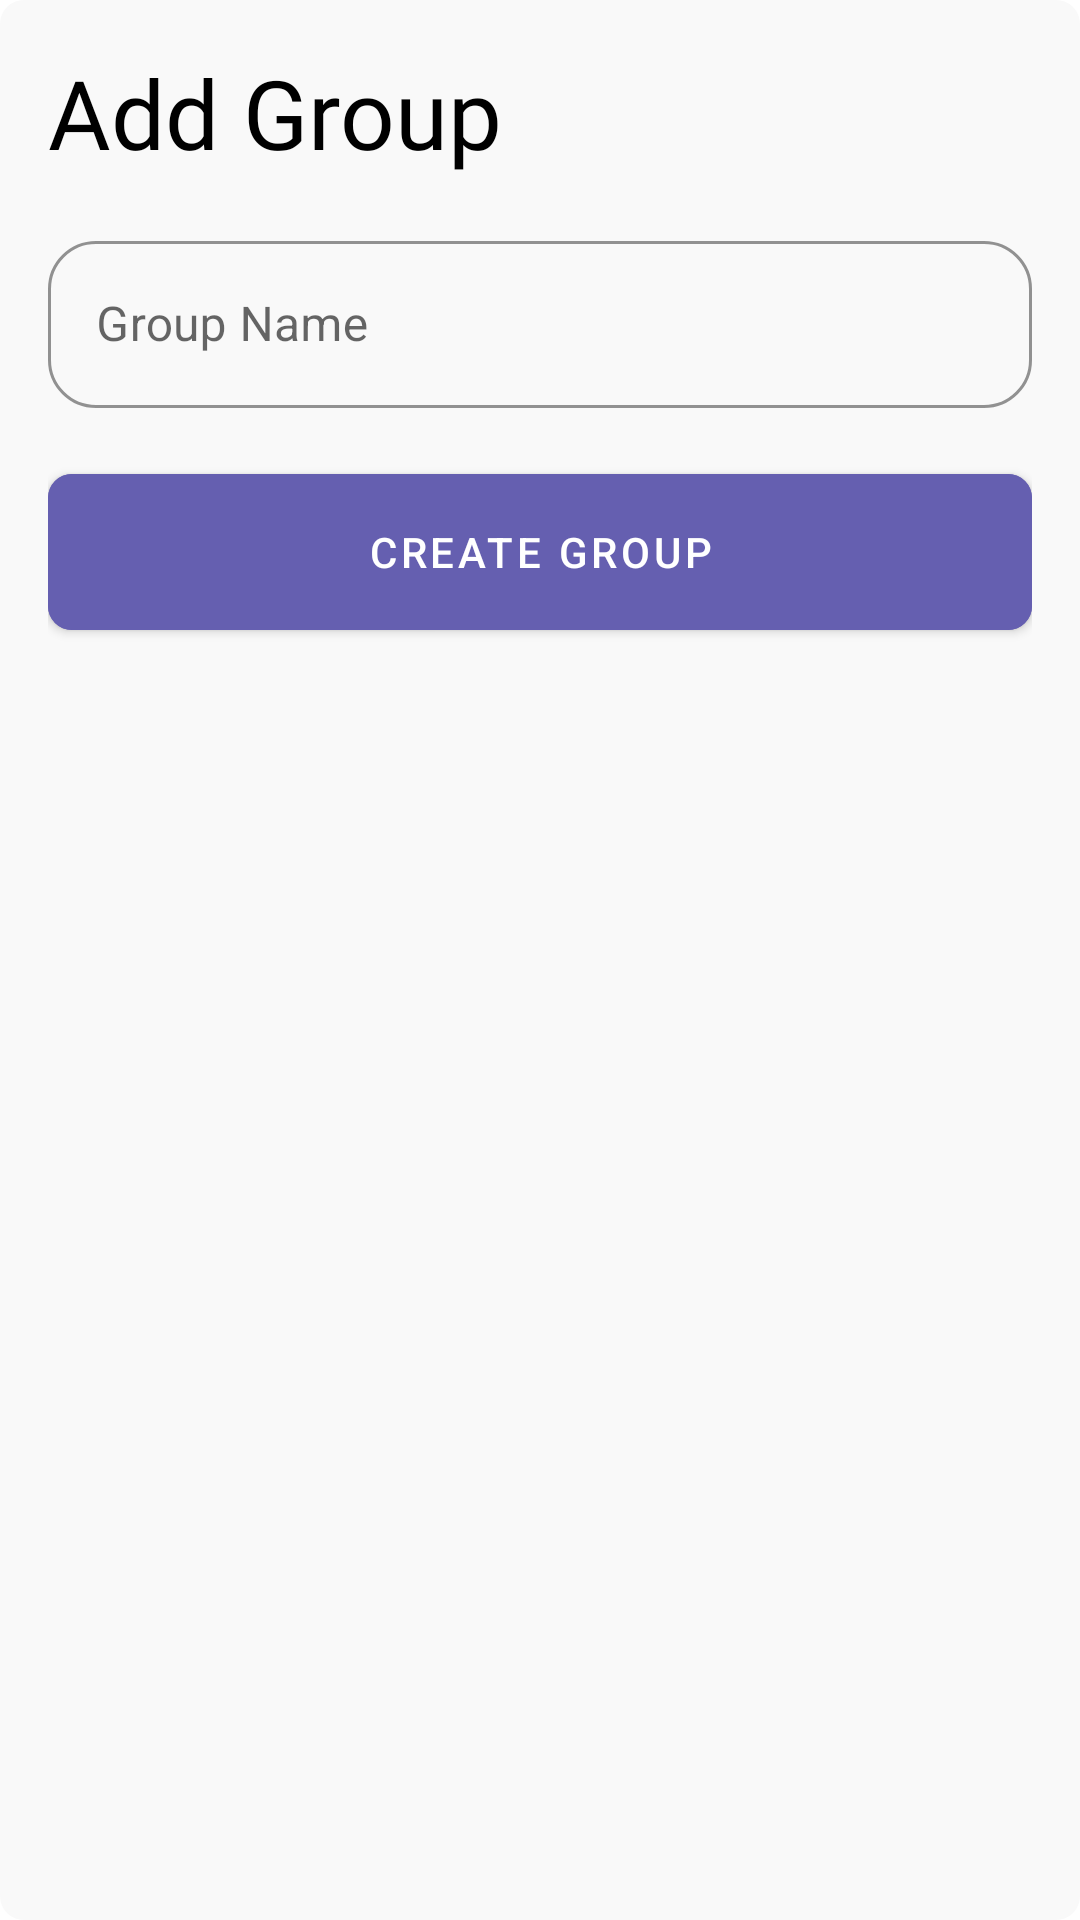

Reconstruct the res/layout file that produces this screen, plus the resources it refers to.
<!-- AndroidManifest.xml: application theme Theme.Note -->
<!-- res/layout/fragment_add_group.xml -->
<?xml version="1.0" encoding="utf-8"?>
<androidx.constraintlayout.widget.ConstraintLayout xmlns:android="http://schemas.android.com/apk/res/android"
    xmlns:app="http://schemas.android.com/apk/res-auto"
    android:layout_width="match_parent"
    android:layout_height="wrap_content"
    android:background="@drawable/add_note_edittext_bg"
    android:padding="16dp">

    <TextView
        android:id="@+id/tvAddGroup"
        android:layout_width="wrap_content"
        android:layout_height="wrap_content"

        android:fontFamily="@font/latoregular"
        android:text="@string/add_group"
        android:textColor="?attr/colorOnPrimary"
        android:textSize="32sp"

        app:layout_constraintLeft_toLeftOf="parent"
        app:layout_constraintTop_toTopOf="parent" />

    <com.google.android.material.textfield.TextInputLayout
        android:id="@+id/tilAddGroupName"
        android:layout_width="match_parent"
        android:layout_height="wrap_content"

        android:layout_marginTop="16dp"
        app:layout_constraintLeft_toLeftOf="parent"
        app:layout_constraintRight_toRightOf="parent"
        app:layout_constraintTop_toBottomOf="@id/tvAddGroup"
        style="@style/Widget.MaterialComponents.TextInputLayout.OutlinedBox"
        android:hint="@string/group_name"
        app:boxStrokeColor="@color/primarypurple"
        app:hintTextColor="@color/primarypurple"

        app:boxCornerRadiusBottomEnd="16dp"
        app:boxCornerRadiusTopEnd="16dp"
        app:boxCornerRadiusBottomStart="16dp"
        app:boxCornerRadiusTopStart="16dp"
        >

        <com.google.android.material.textfield.TextInputEditText
            android:id="@+id/etAddGroupName"
            android:layout_width="match_parent"
            android:layout_height="match_parent"
            android:textColor="@color/black"
            android:textColorHint="@color/black"
            />

    </com.google.android.material.textfield.TextInputLayout>

    <com.google.android.material.button.MaterialButton
        android:id="@+id/btnAddGroup"
        android:layout_width="match_parent"
        android:layout_height="64dp"
        android:layout_marginTop="16dp"

        android:text="@string/create_group"
        android:textColor="@color/white"
        android:backgroundTint="@color/primarypurple"

        app:cornerRadius="8dp"
        app:layout_constraintTop_toBottomOf="@id/tilAddGroupName"
        app:layout_constraintLeft_toLeftOf="parent"
        app:layout_constraintRight_toRightOf="parent"
        />

</androidx.constraintlayout.widget.ConstraintLayout>
<!-- resources referenced by this layout -->
<resources>
  <color name="black">#FF000000</color>
  <color name="primarypurple">#655fb0</color>
  <color name="white">#FFFFFFFF</color>
  <!-- drawable add_note_edittext_bg (drawable) -->
  <?xml version="1.0" encoding="utf-8"?>
  <shape xmlns:android="http://schemas.android.com/apk/res/android">
  
      <solid android:color="@color/darkwhite"/>
      <corners android:radius="8dp"/>
  
  </shape>
  <string name="add_group">Add Group</string>
  <string name="create_group">Create Group</string>
  <string name="group_name">Group Name</string>
  <style name="Theme.Note" parent="Theme.MaterialComponents.Light.NoActionBar">
          
          <item name="colorPrimary">@color/black</item>
          <item name="colorPrimaryVariant">@color/secondary_white</item>
          <item name="colorOnPrimary">@color/black</item>
          
          <item name="colorSecondary">@color/primarypurple</item>
          <item name="colorSecondaryVariant">@color/purplevariant</item>
          <item name="colorOnSecondary">@color/grey_dark</item>
          
          <item name="android:statusBarColor">?attr/colorOnPrimary</item>
          
          <item name="popupMenuStyle">@style/popupMenuStyle</item>
          <item name="materialCalendarTheme">@style/CustomMaterialCalendar</item>
          <item name="colorAccent">@color/primarypurple</item>
  
      </style>
  <color name="darkwhite">#f9f9f9</color>
  <color name="secondary_white">#fcfcfc</color>
  <color name="purplevariant">#655fff</color>
  <color name="grey_dark">#b3b6bd</color>
  <style name="popupMenuStyle">
          <item name="android:popupBackground">@color/black</item>
          <item name="fontFamily">@font/latoregular</item>
          <item name="android:textSize">14sp</item>
      </style>
  <style name="CustomMaterialCalendar" parent="ThemeOverlay.MaterialComponents.MaterialCalendar">
          <item name="colorPrimary">@color/primarypurple</item>
          <item name="colorOnPrimary">@color/white</item>
          <item name="shapeAppearanceSmallComponent">@style/ShapeAppearance.App.SmallComponent</item>
          <item name="shapeAppearanceMediumComponent">@style/ShapeAppearance.App.MediumComponent
          </item>
      </style>
  <style name="ShapeAppearance.App.SmallComponent" parent="ShapeAppearance.MaterialComponents.SmallComponent">
          <item name="cornerFamily">rounded</item>
      </style>
  <style name="ShapeAppearance.App.MediumComponent" parent="ShapeAppearance.MaterialComponents.MediumComponent">
          <item name="cornerSize">16dp</item>
      </style>
</resources>
